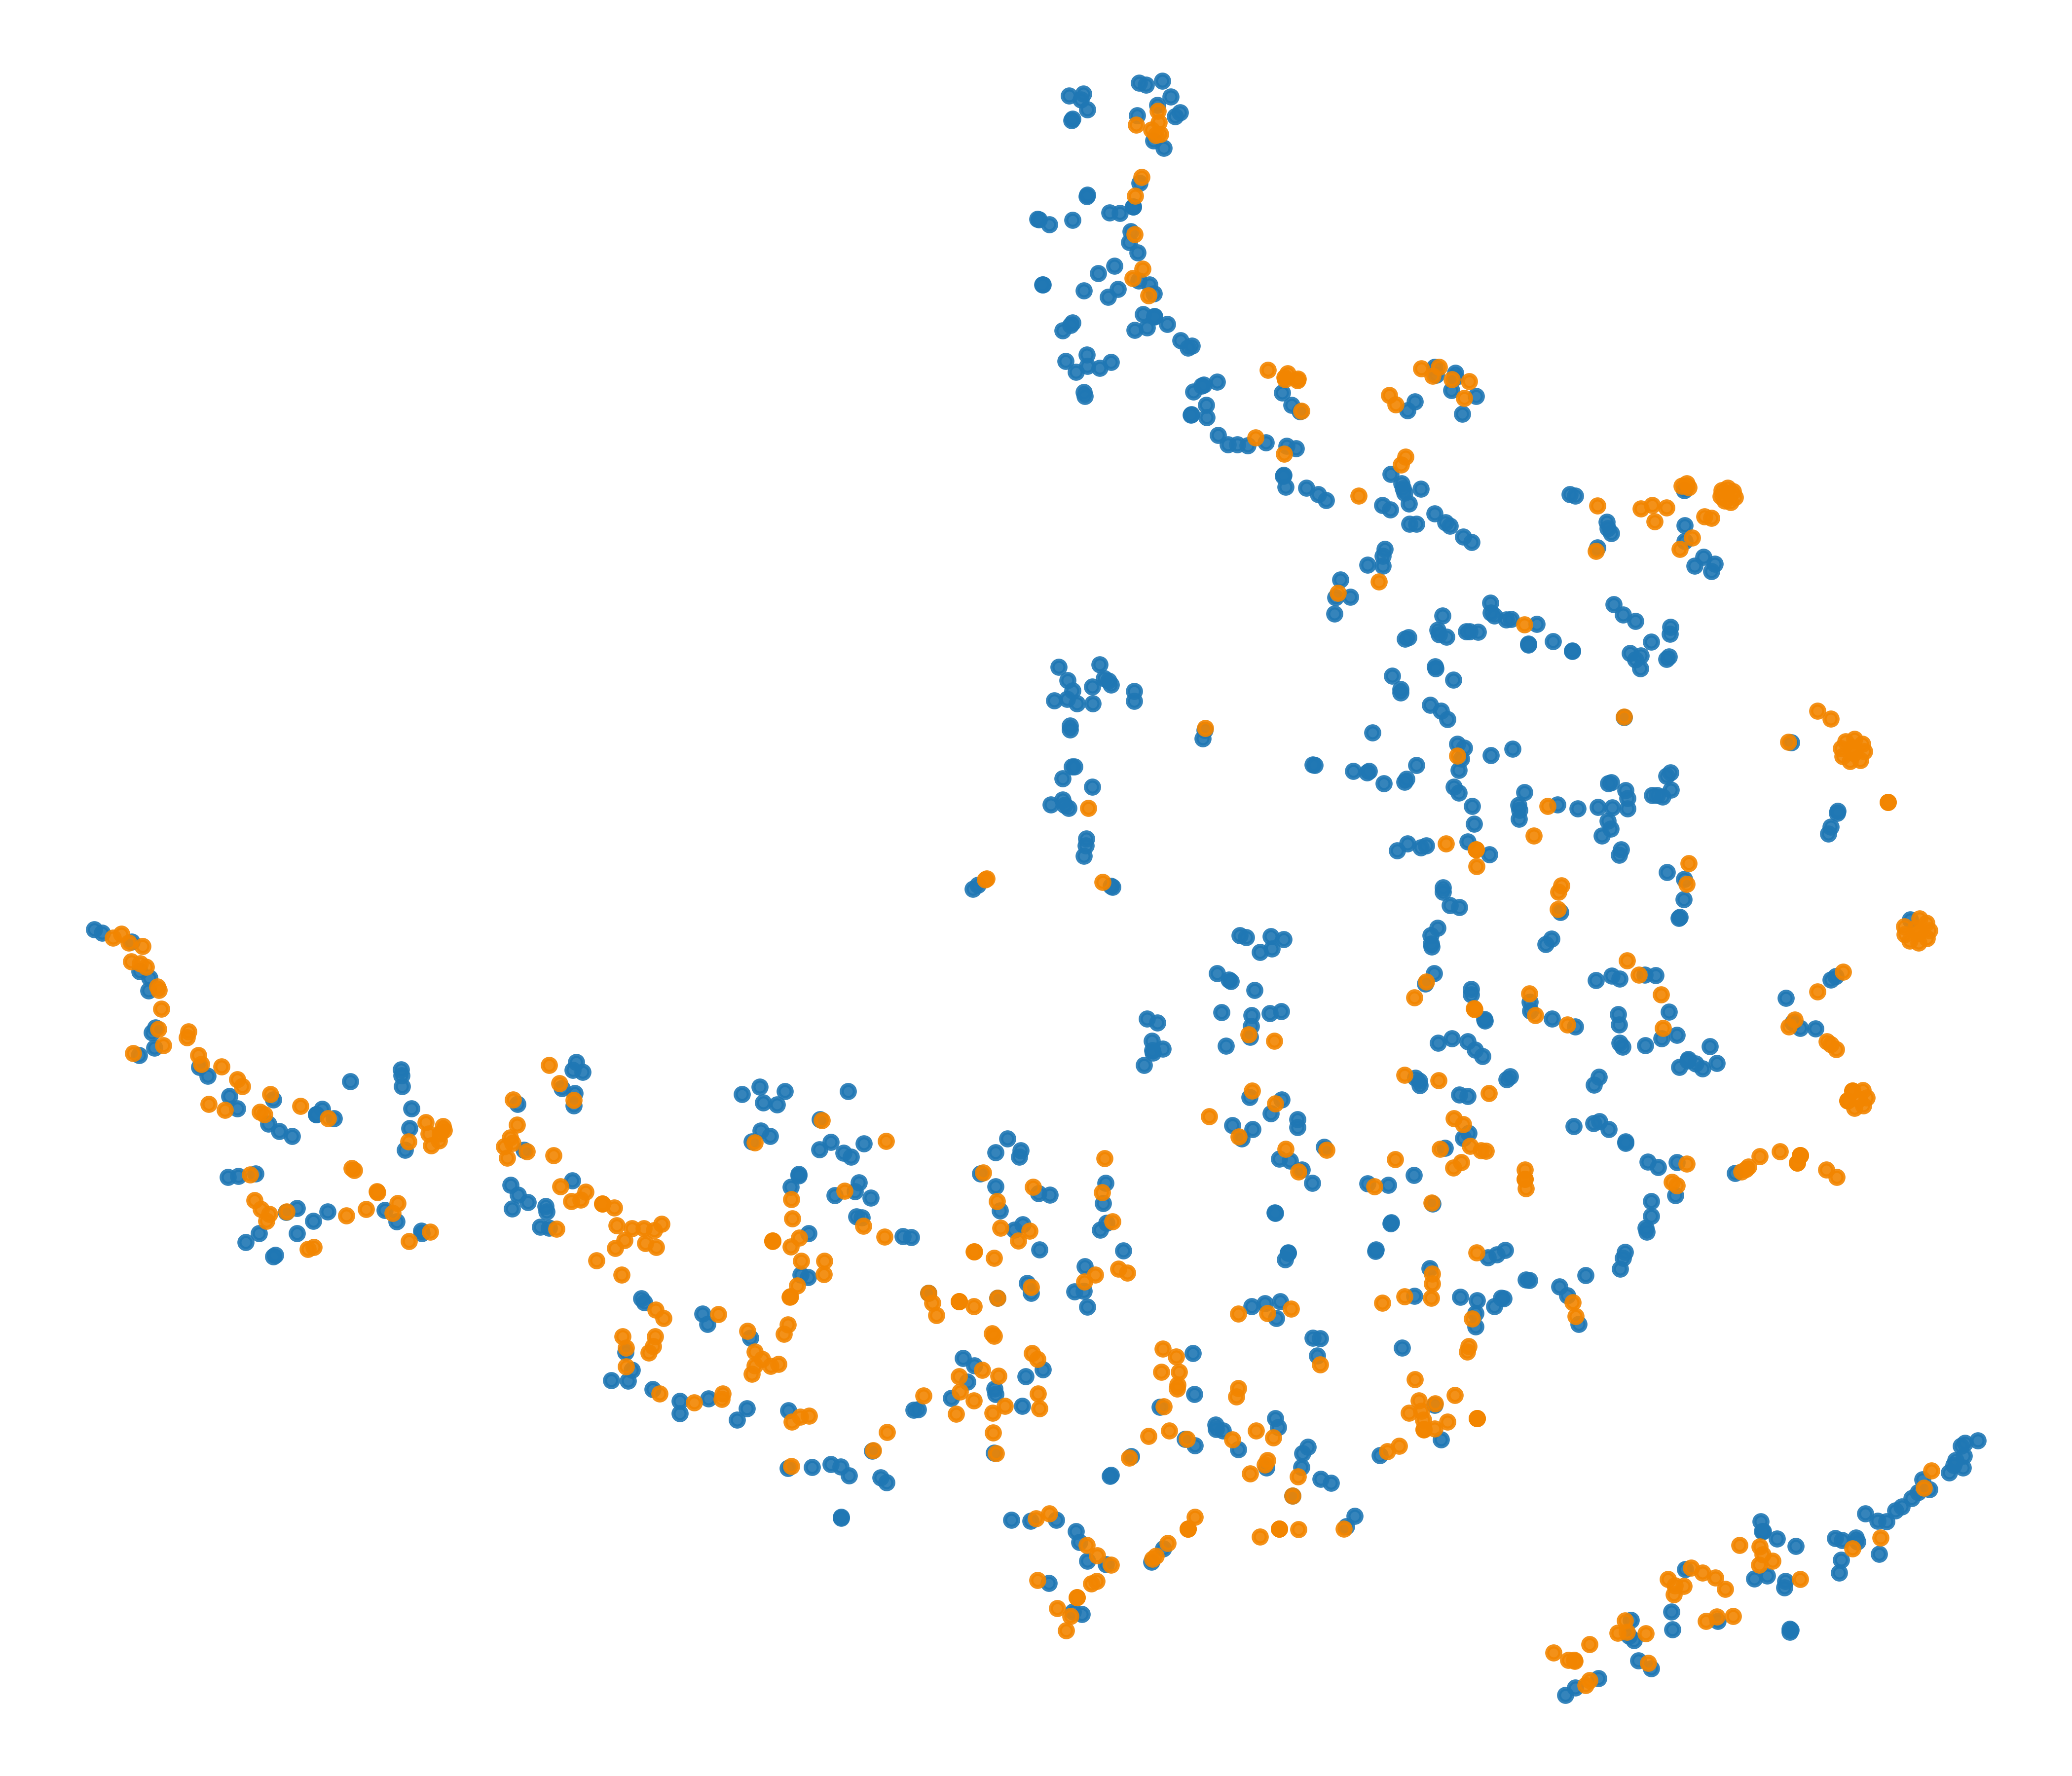

The table this chart was drawn from, first rows:
x, y, label
27.5, 5.248, 0
3.853, -4.419, 0
42.19, 24.6, 0
0.1313, -6.506, 0
-11.16, -46.25, 0
-14.12, 61.81, 0
-13.62, 66.68, 0
-11.9, 28.82, 0
16.61, 53.21, 0
15.23, -12.89, 0
31.16, 5.715, 0
-8.971, 12.91, 0
16.32, 26.49, 0
25.7, 32.05, 0
12.08, -14.42, 0
-73.09, -15.29, 0
4.324, -16.85, 0
-10.78, 76.02, 0
-19.37, 12.7, 0
31.64, 32.78, 0
-14.13, 61.8, 0
10.28, 22.16, 0
-62.33, -3.376, 0
-32.33, -18.69, 0
13.33, 16.37, 0
55.19, -33.37, 0
-9.842, 30.94, 0
15.95, 34.91, 0
1.285, 48.72, 0
-24.67, -15.53, 0
-9.393, -11.22, 0
15.34, 55.1, 0
21.22, 24.06, 0
19.15, 1.995, 0
21.73, 19.1, 0
18.32, 17.97, 0
-33.31, -34.4, 0
4.001, 46.33, 0
1.59, -21.24, 0
-5.515, 76.41, 0
-70.24, -15.31, 0
45.69, 19.01, 0
54.4, -34.15, 0
13.88, 52.28, 0
36.08, -0.09861, 0
34.1, 11.83, 0
-7.515, 66.12, 0
-28.13, -13.95, 0
11.45, 39.75, 0
12.81, 28.64, 0
-10.76, -21.29, 0
19.58, 35.14, 0
-7.016, 75.57, 0
28.72, 19.28, 0
45.16, 17.72, 0
29.53, -17.3, 0
-1.996, 53.66, 0
20.38, -20.56, 0
-27.75, -14.03, 0
13.99, 42.33, 0
... 1,053 more rows
